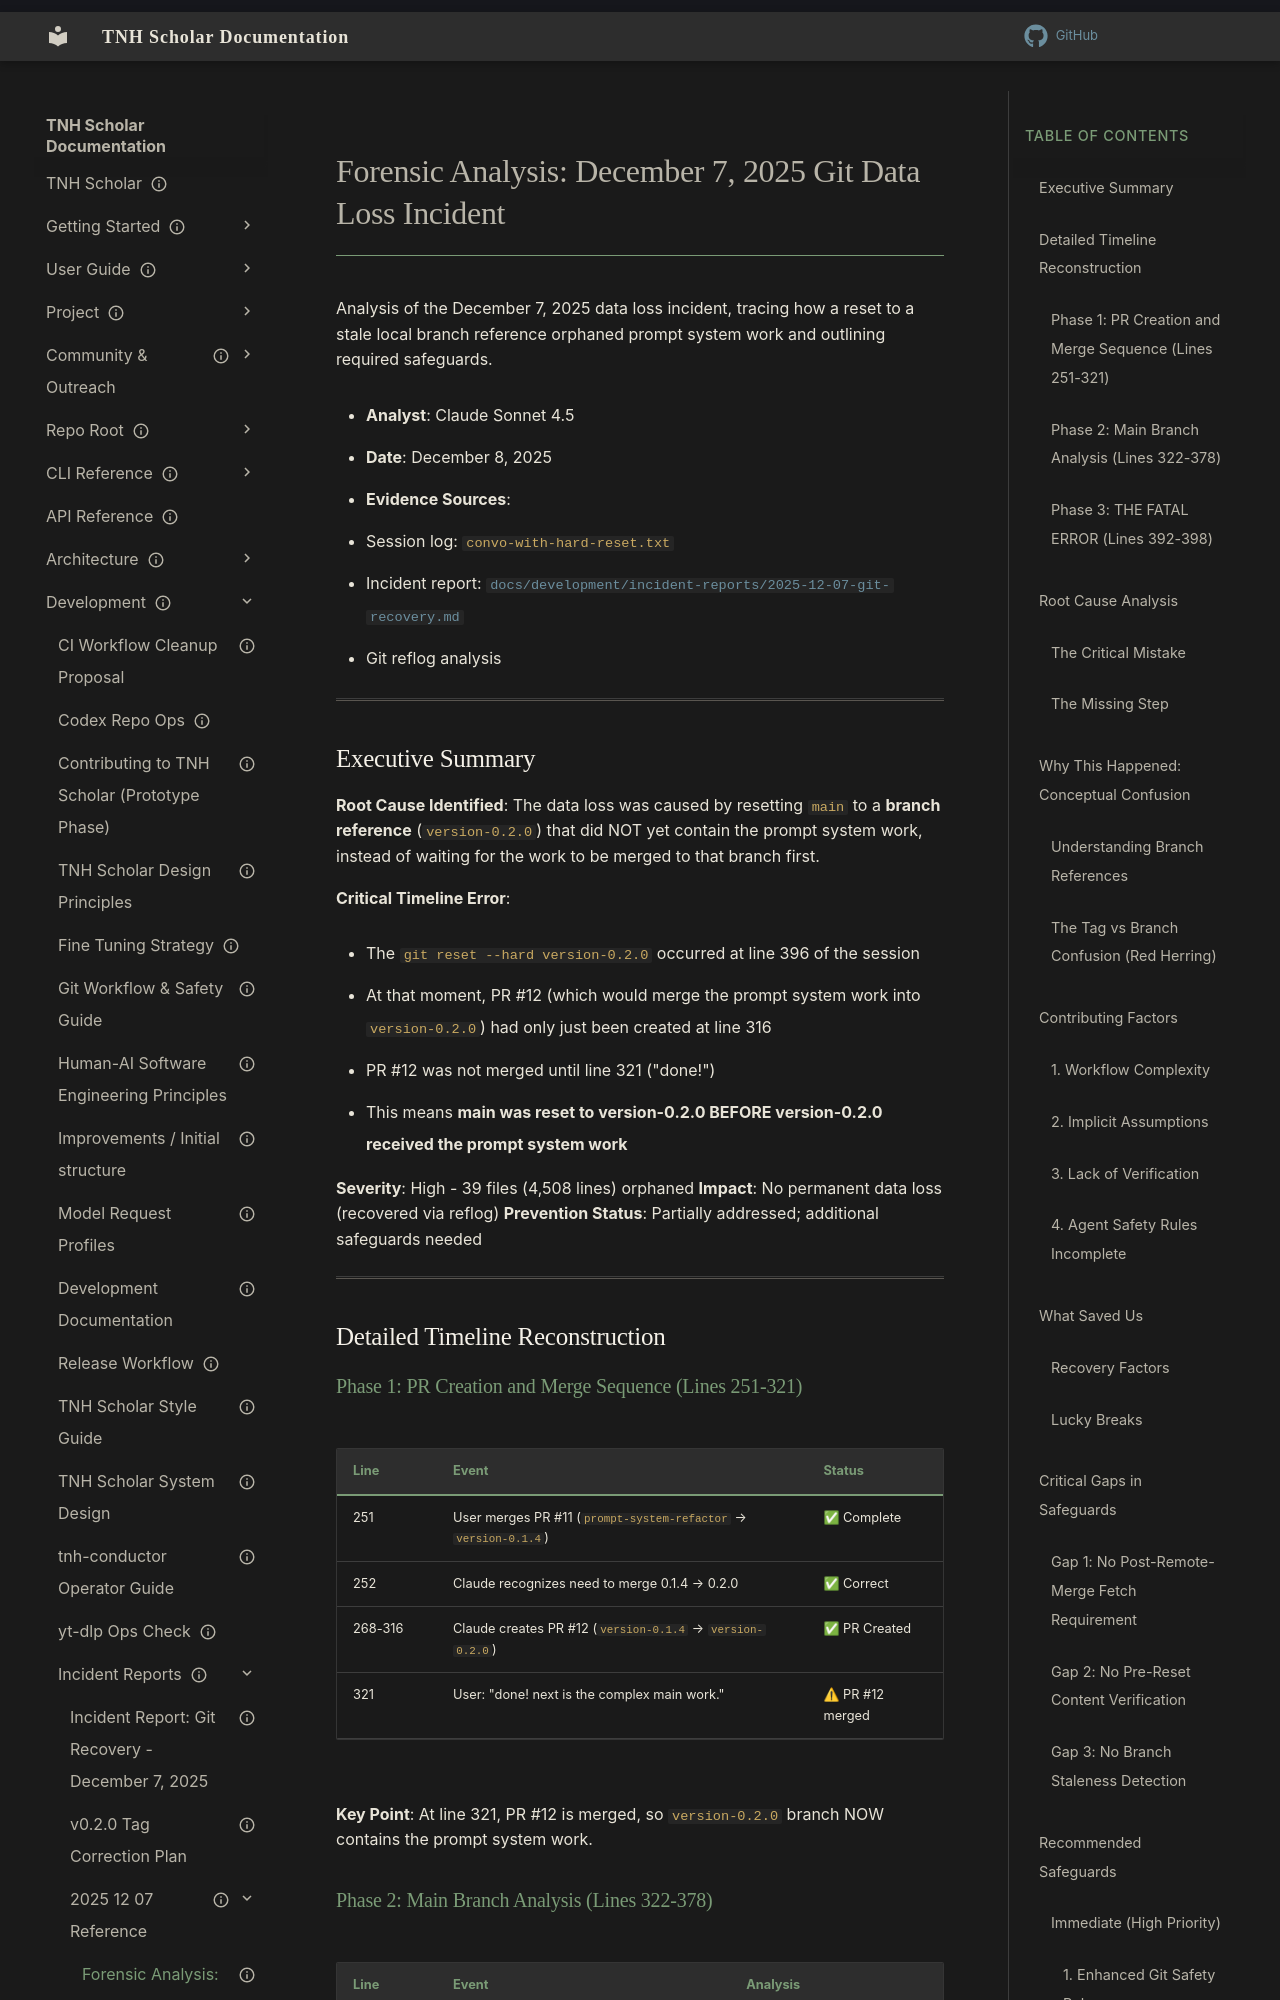

repository: aaronksolomon/tnh-scholar · page: development/incident-reports/2025-12-07-reference/forensic-analysis/index.html · generator: mkdocs

---
title: "Forensic Analysis: December 7, 2025 Git Data Loss Incident"
description: "Post-incident analysis detailing the stale-branch reset that temporarily orphaned prompt system work and the safeguards required to prevent recurrence."
owner: "Engineering"
author: "Claude Sonnet 4.5"
status: current
created: "2025-12-08"
updated: "2025-12-11"
---
# Forensic Analysis: December 7, 2025 Git Data Loss Incident

Analysis of the December 7, 2025 data loss incident, tracing how a reset to a stale local branch reference orphaned prompt system work and outlining required safeguards.

- **Analyst**: Claude Sonnet 4.5
- **Date**: December 8, 2025
- **Evidence Sources**:

- Session log: `convo-with-hard-reset.txt`
- Incident report: [`docs/development/incident-reports/2025-12-07-git-recovery.md`](/development/incident-reports/2025-12-07-git-recovery.md)
- Git reflog analysis

---

## Executive Summary

**Root Cause Identified**: The data loss was caused by resetting `main` to a **branch reference** (`version-0.2.0`) that did NOT yet contain the prompt system work, instead of waiting for the work to be merged to that branch first.

**Critical Timeline Error**:

- The `git reset --hard version-0.2.0` occurred at line 396 of the session
- At that moment, PR #12 (which would merge the prompt system work into `version-0.2.0`) had only just been created at line 316
- PR #12 was not merged until line 321 ("done!")
- This means **main was reset to version-0.2.0 BEFORE version-0.2.0 received the prompt system work**

**Severity**: High - 39 files (4,508 lines) orphaned
**Impact**: No permanent data loss (recovered via reflog)
**Prevention Status**: Partially addressed; additional safeguards needed

---

## Detailed Timeline Reconstruction

### Phase 1: PR Creation and Merge Sequence (Lines 251-321)

| Line | Event | Status |
|------|-------|--------|
| 251 | User merges PR #11 (`prompt-system-refactor` → `version-0.1.4`) | ✅ Complete |
| 252 | Claude recognizes need to merge 0.1.4 → 0.2.0 | ✅ Correct |
| 268-316 | Claude creates PR #12 (`version-0.1.4` → `version-0.2.0`) | ✅ PR Created |
| 321 | User: "done! next is the complex main work." | ⚠ PR #12 merged |

**Key Point**: At line 321, PR #12 is merged, so `version-0.2.0` branch NOW contains the prompt system work.
